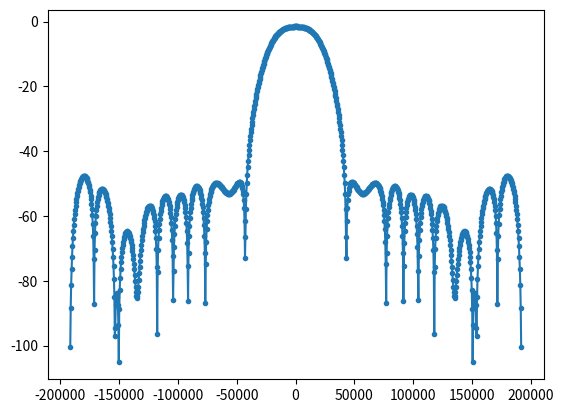

Here is the Python script that generated this plot:
#!/usr/bin/env python3
import numpy as np
from scipy import signal
import matplotlib.pyplot as plt

num_taps = 33
sample_rate = 48e3 * 8
cut_off = 22e3

h = signal.firwin(num_taps, cut_off, fs=sample_rate)

# Quantise the response. Magic number makes the worst-case sum of absolutes
# exactly 128 (with 7 zeroes stuffed between each sample)
quantise = 2 ** 7 * 8
magic = 0.84
b = np.array(list(round(x * quantise * magic) for x in h))

def skipskum(b, i):
	if i == 0:
		return abs(b[0]) + abs(b[8]) + abs(b[16]) + abs(b[24]) + abs(b[32])
	else:
		return abs(b[i]) + abs(b[i + 8]) + abs(b[i + 16]) + abs(b[i + 24])

for i in range(0, 9):
	print(skipskum(b, i))
	assert skipskum(b, i) <= 128

for i, x in enumerate(b):
	print(f"// {i:<2} : {'+' if x >= 0 else '-'}7'b{abs(x):07b}")

# plt.plot(h, '.-')
# plt.plot(b / (QUANTISE * MAGIC), '.-')
# plt.show()

H = np.abs(np.fft.fft(b / 1024, 1024))
H = np.fft.fftshift(H)
logH = 20 * np.log10(H)
w = np.linspace(-sample_rate/2, sample_rate/2, len(H))
plt.plot(w, logH, '.-')
plt.show()
